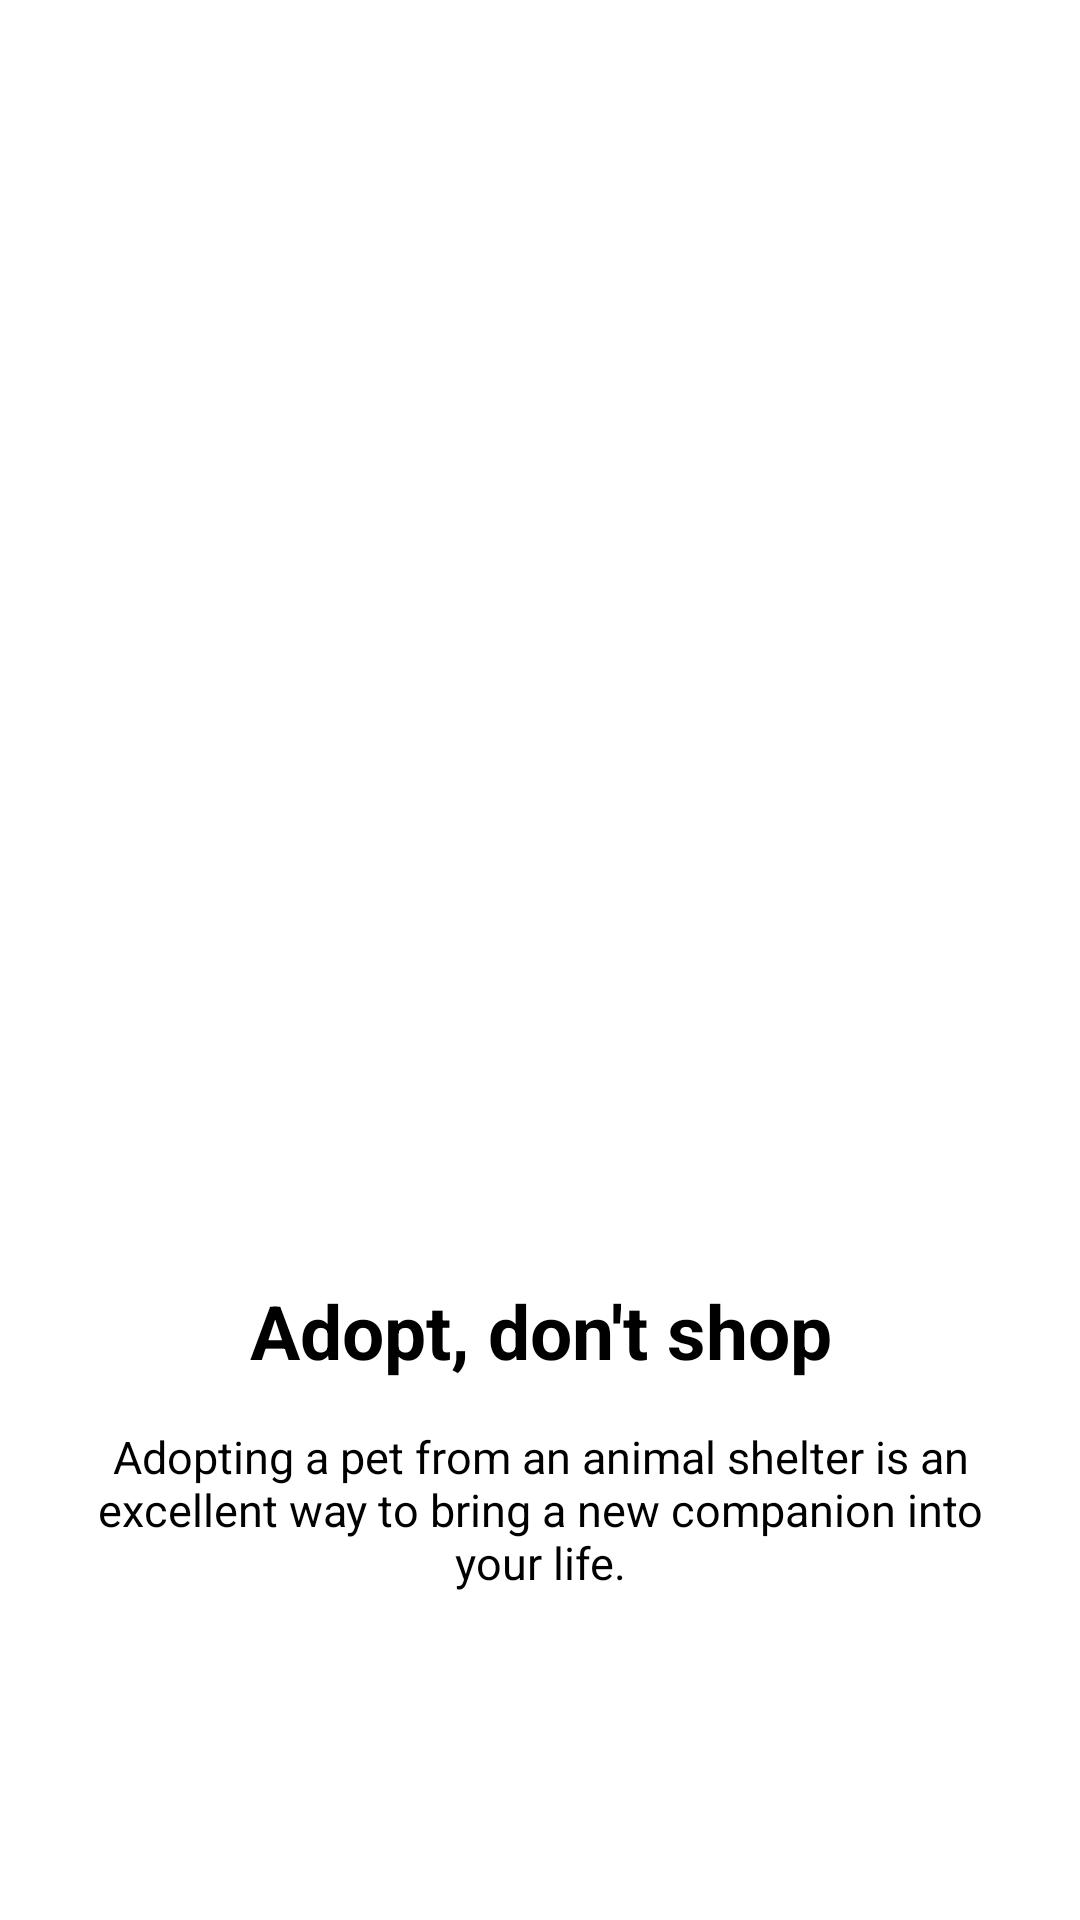

Reconstruct the res/layout file that produces this screen, plus the resources it refers to.
<!-- AndroidManifest.xml: application theme AppTheme -->
<!-- res/layout/intro_one.xml -->
<?xml version="1.0" encoding="utf-8"?>
<LinearLayout xmlns:android="http://schemas.android.com/apk/res/android"
    android:layout_width="match_parent"
    android:layout_height="match_parent"
    android:orientation="vertical">

    <LinearLayout
        android:layout_width="match_parent"
        android:layout_height="0dp"
        android:layout_weight="1"
        android:gravity="center"
        android:orientation="vertical">

        <ImageView
            android:layout_width="200dp"
            android:layout_height="200dp"
            android:background="@drawable/pic1"
            android:layout_gravity="center"/>

    </LinearLayout>

    <LinearLayout
        android:layout_width="match_parent"
        android:layout_height="0dp"
        android:layout_weight="0.5"
        android:orientation="vertical">

        <TextView
            android:layout_width="match_parent"
            android:layout_height="wrap_content"
            android:text="Adopt, don't shop"
            android:textColor="@android:color/black"
            android:gravity="center"
            android:textSize="25sp"
            android:textStyle="bold"/>

        <TextView
            android:layout_width="match_parent"
            android:layout_height="wrap_content"
            android:text="Adopting a pet from an animal shelter is an excellent way to bring a new companion into your life."
            android:layout_marginStart="25dp"
            android:layout_marginEnd="25sp"
            android:layout_marginTop="15dp"
            android:textColor="@android:color/black"
            android:gravity="center"
            android:textSize="15sp" />

    </LinearLayout>

</LinearLayout>
<!-- resources referenced by this layout -->
<resources>
  <style name="AppTheme" parent="Theme.MaterialComponents.Light.NoActionBar">
          
          <item name="colorPrimary">#0F9D58</item>
          <item name="colorPrimaryVariant">#0F9D58</item>
          <item name="colorOnPrimary">@color/black</item>
      </style>
  <color name="black">#050505</color>
</resources>
